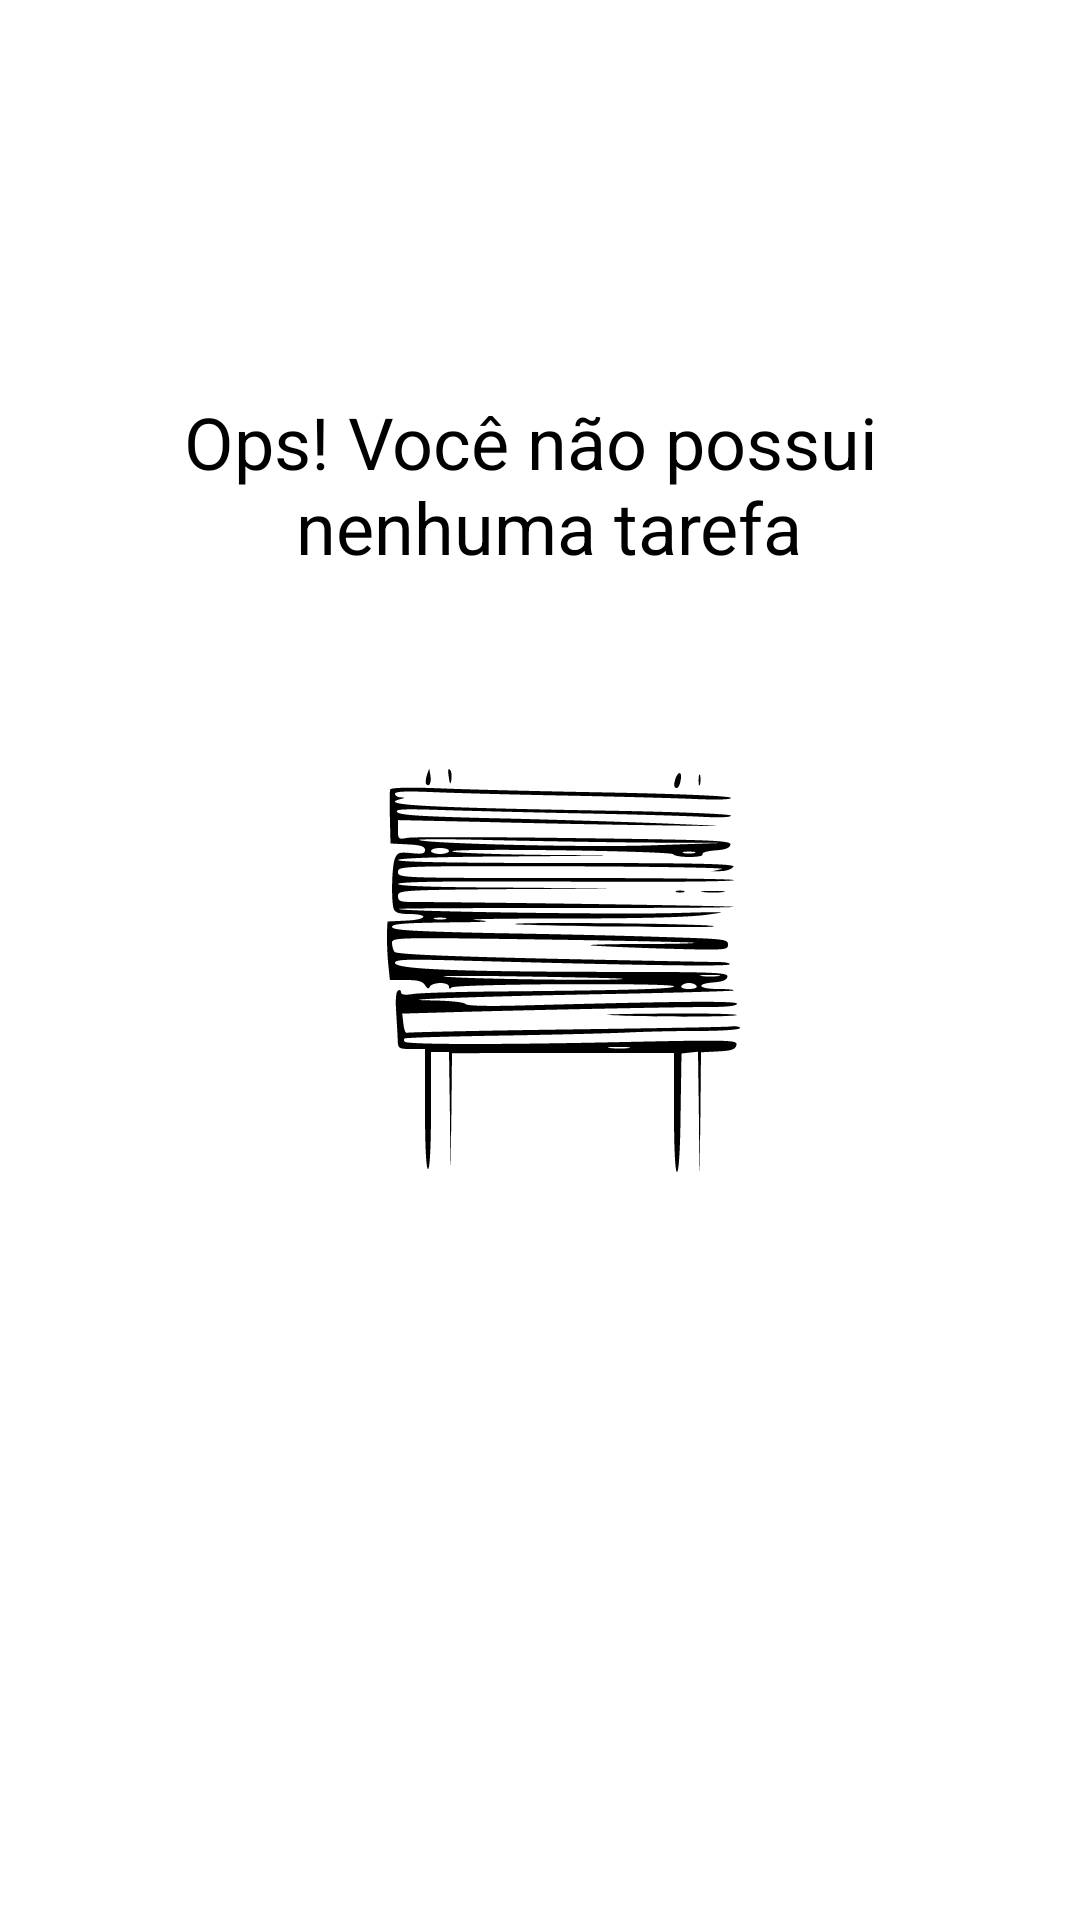

Write the Android layout XML for this screen, with the resource values it uses.
<!-- AndroidManifest.xml: application theme Theme.ListToDo -->
<!-- res/layout/empty_state.xml -->
<?xml version="1.0" encoding="utf-8"?>
<androidx.constraintlayout.widget.ConstraintLayout xmlns:android="http://schemas.android.com/apk/res/android"
    android:id="@+id/empty_state"
    android:layout_width="match_parent"
    android:layout_height="match_parent"
    android:layout_margin="16dp"
    xmlns:app="http://schemas.android.com/apk/res-auto">

    <TextView
        android:id="@+id/tv_messege"
        app:layout_constraintStart_toStartOf="parent"
        app:layout_constraintBottom_toTopOf="@+id/iv_image"
        android:text="@string/label_dont_have_tasks"
        android:textSize="24sp"
        android:layout_marginBottom="16dp"
        android:textColor="@color/black"
        android:gravity="center"
        app:layout_constraintEnd_toEndOf="parent"
        android:layout_width="0dp"
        android:layout_height="wrap_content"/>

    <androidx.appcompat.widget.AppCompatImageView
        android:id="@+id/iv_image"
        android:layout_width="wrap_content"
        android:layout_height="wrap_content"
        app:layout_constraintTop_toBottomOf="@id/tv_messege"
        app:layout_constraintBottom_toBottomOf="parent"
        app:layout_constraintTop_toTopOf="parent"
        app:srcCompat="@drawable/ic_vazio"
        app:layout_constraintStart_toStartOf="parent"
        app:layout_constraintEnd_toEndOf="parent"/>

</androidx.constraintlayout.widget.ConstraintLayout>
<!-- resources referenced by this layout -->
<resources>
  <!-- drawable ic_vazio: vector/xml drawable (drawable, 6031 chars, omitted) -->
  <string name="label_dont_have_tasks">Ops! Você não possui \n nenhuma tarefa</string>
  <style name="Theme.ListToDo" parent="Theme.MaterialComponents.Light.NoActionBar">
          <item name="colorPrimary">@color/black</item>
          <item name="colorPrimaryDark">@color/black</item>
  
          <item name="colorSecondary">@color/black</item>
          <item name="colorOnSecondary">@color/white</item>
      </style>
  <!-- not gathered from this repository: default colours our renderer supplied (Android Studio template values) -->
  <color name="black">#FF000000</color>
  <color name="white">#FFFFFFFF</color>
</resources>
